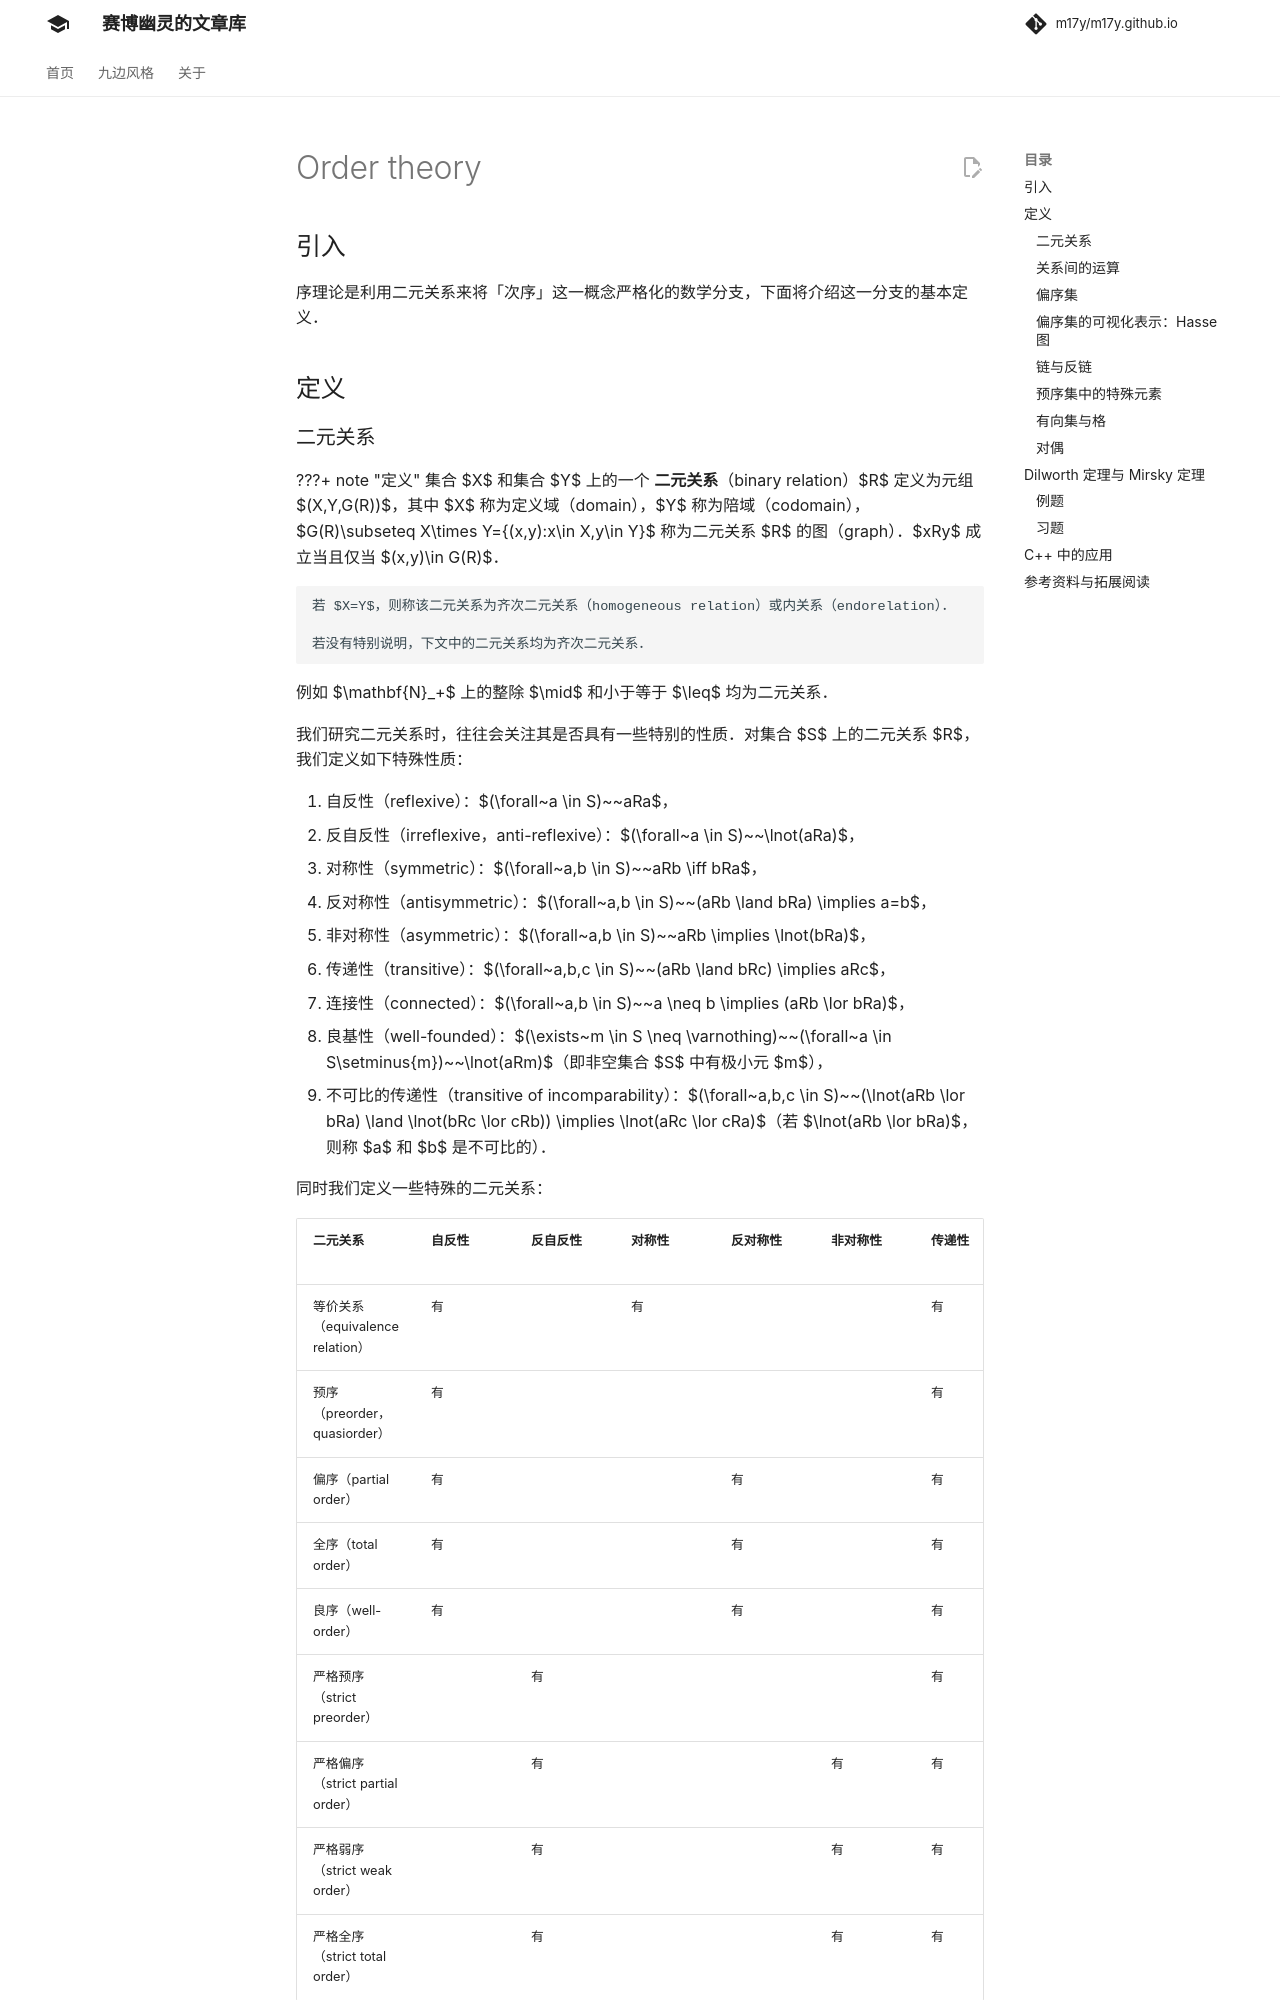

repository: m17y/m17y.github.io · page: math/order-theory/index.html · generator: mkdocs

## 引入

序理论是利用二元关系来将「次序」这一概念严格化的数学分支，下面将介绍这一分支的基本定义。

## 定义

### 二元关系

???+ note "定义"
    集合 $X$ 和集合 $Y$ 上的一个 **二元关系**（binary relation）$R$ 定义为元组 $(X,Y,G(R))$，其中 $X$ 称为定义域（domain），$Y$ 称为陪域（codomain），$G(R)\subseteq X\times Y=\{(x,y):x\in X,y\in Y\}$ 称为二元关系 $R$ 的图（graph）。$xRy$ 成立当且仅当 $(x,y)\in G(R)$。
    
    若 $X=Y$，则称该二元关系为齐次二元关系（homogeneous relation）或内关系（endorelation）。
    
    若没有特别说明，下文中的二元关系均为齐次二元关系。

例如 $\mathbf{N}_+$ 上的整除 $\mid$ 和小于等于 $\leq$ 均为二元关系。

我们研究二元关系时，往往会关注其是否具有一些特别的性质。对集合 $S$ 上的二元关系 $R$，我们定义如下特殊性质：

1.  自反性（reflexive）：$(\forall~a \in S)~~aRa$，
2.  反自反性（irreflexive，anti-reflexive）：$(\forall~a \in S)~~\lnot(aRa)$，
3.  对称性（symmetric）：$(\forall~a,b \in S)~~aRb \iff bRa$，
4.  反对称性（antisymmetric）：$(\forall~a,b \in S)~~(aRb \land bRa) \implies a=b$，
5.  非对称性（asymmetric）：$(\forall~a,b \in S)~~aRb \implies \lnot(bRa)$，
6.  传递性（transitive）：$(\forall~a,b,c \in S)~~(aRb \land bRc) \implies aRc$，
7.  连接性（connected）：$(\forall~a,b \in S)~~a \neq b \implies (aRb \lor bRa)$，
8.  良基性（well-founded）：$(\exists~m \in S \neq \varnothing)~~(\forall~a \in S\setminus\{m\})~~\lnot(aRm)$（即非空集合 $S$ 中有极小元 $m$），
9.  不可比的传递性（transitive of incomparability）：$(\forall~a,b,c \in S)~~(\lnot(aRb \lor bRa) \land \lnot(bRc \lor cRb)) \implies \lnot(aRc \lor cRa)$（若 $\lnot(aRb \lor bRa)$，则称 $a$ 和 $b$ 是不可比的）。

同时我们定义一些特殊的二元关系：

| 二元关系                       | 自反性 | 反自反性 | 对称性 | 反对称性 | 非对称性 | 传递性 | 连接性 | 良基性 | 不可比的传递性 |
| -------------------------- | --- | ---- | --- | ---- | ---- | --- | --- | --- | ------- |
| 等价关系（equivalence relation） | 有   |      | 有   |      |      | 有   |     |     |         |
| 预序（preorder，quasiorder）    | 有   |      |     |      |      | 有   |     |     |         |
| 偏序（partial order）          | 有   |      |     | 有    |      | 有   |     |     |         |
| 全序（total order）            | 有   |      |     | 有    |      | 有   | 有   |     |         |
| 良序（well-order）             | 有   |      |     | 有    |      | 有   | 有   | 有   |         |
| 严格预序（strict preorder）      |     | 有    |     |      |      | 有   |     |     |         |
| 严格偏序（strict partial order） |     | 有    |     |      | 有    | 有   |     |     |         |
| 严格弱序（strict weak order）    |     | 有    |     |      | 有    | 有   |     |     | 有       |
| 严格全序（strict total order）   |     | 有    |     |      | 有    | 有   | 有   |     |         |

### 关系间的运算

对集合 $X$ 和集合 $Y$ 上的二元关系 $R$ 和 $S$，我们可以定义如下运算：

1.  $R$ 和 $S$ 的并 $R\cup S$ 满足 $G(R\cup S):=\{(x,y):xRy \lor xSy\}$（如 $\leq$ 是 $<$ 和 $=$ 的并），
2.  $R$ 和 $S$ 的交 $R\cap S$ 满足 $G(R\cap S):=\{(x,y):xRy \land xSy\}$，
3.  $R$ 的补 $\bar{R}$ 满足 $G(\bar{R}):=\{(x,y):\lnot(xRy)\}$，
4.  $R$ 的对偶 $R^T$ 满足 $G(R^T):=\{(y,x):xRy\}$.

对集合 $X$ 和集合 $Y$ 上的二元关系 $R$ 以及集合 $Y$ 和集合 $Z$ 上的二元关系 $S$，我们可以定义其复合 $S\circ R$ 满足 $G(S\circ R):=\{(x,z):(\exists~y\in Y)~~xRy\land ySz\}$.
